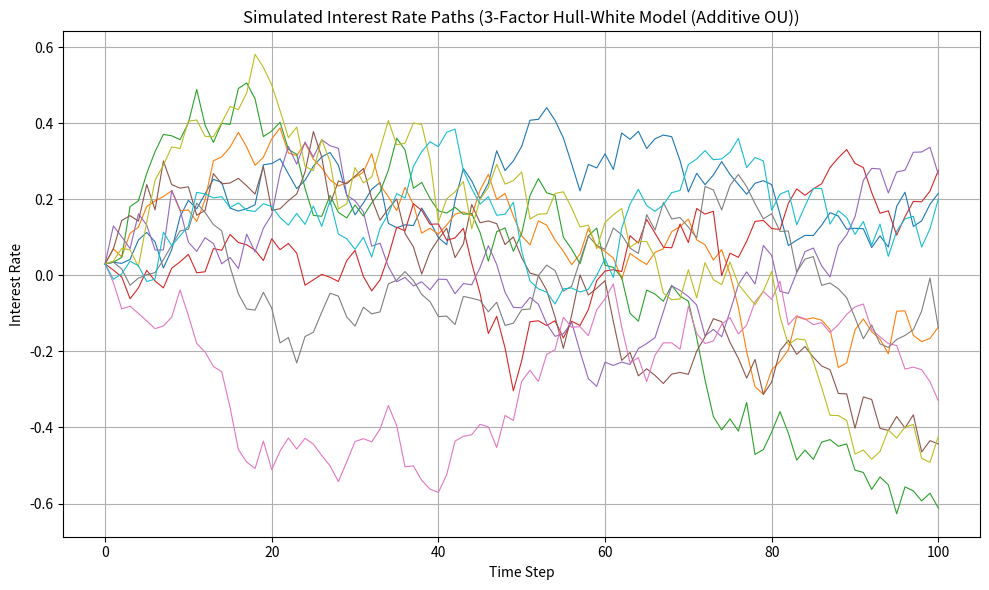

Write Python code to recreate this figure.
import numpy as np
import matplotlib.pyplot as plt

'''
Additive Ornstein-Uhlenbeck process is one way to construct a 3-factor Hull-White model.
This model uses 3 Ornstein-Uhlenbeck processes (which are essentially one-factor Hull-White models).

dx(t) = flt_speed1(flt_long_mean1 - x(t))dt + flt_vol1*sqrt(dt)*z1  (z1 ~ N(0,1))
dy(t) = flt_speed2(flt_long_mean2 - y(t))dt + flt_vol2*sqrt(dt)*z2  (z2 ~ N(0,1))
dz(t) = flt_speed3(flt_long_mean3 - z(t))dt + flt_vol3*sqrt(dt)*z3  (z3 ~ N(0,1))

The final increment in interest rate dr(t) = dx(t) + dy(t) + dz(t), where z1, z2, z3 are correlated.

a_i = relaxation/mean reversion speed (how fast the process reverts to its mean)
mu_i = long-term mean of the process
sigma_i = standard deviation of the process
z_i = standard normal random variable ~ N(0,1)
i = 1, 2, 3 for x, y, z respectively
'''

class HullWhite3Factor:
    def __init__(self, flt_speed1, flt_speed2, flt_speed3, flt_long_mean1, flt_long_mean2, flt_long_mean3, flt_vol1, flt_vol2, flt_vol3):
        self.flt_speed1 = flt_speed1
        self.flt_speed2 = flt_speed2
        self.flt_speed3 = flt_speed3
        self.flt_long_mean1 = flt_long_mean1
        self.flt_long_mean2 = flt_long_mean2
        self.flt_long_mean3 = flt_long_mean3
        self.flt_vol1 = flt_vol1
        self.flt_vol2 = flt_vol2
        self.flt_vol3 = flt_vol3

    def cholesky_correlated_normals(self, rho12, rho13, rho23):
        '''
        This function generates three correlated standard normal random variables
        using the Cholesky decomposition method.

        Arguments:
        - rho12 (float): Correlation coefficient between variable 1 and 2.
        - rho13 (float): Correlation coefficient between variable 1 and 3.
        - rho23 (float): Correlation coefficient between variable 2 and 3.

        Operation:
        - Constructs a 3x3 correlation matrix using the provided correlation coefficients.
        - Applies Cholesky decomposition to obtain a lower triangular matrix `L`.
        - Generates three independent standard normal random variables.
        - Multiplies the Cholesky matrix `L` with the uncorrelated variables to produce
          correlated standard normal variables.
        - Returns a NumPy array of three correlated normal variables.
        '''
        corr_matrix = np.array([
            [1.0, rho12, rho13],
            [rho12, 1.0, rho23],
            [rho13, rho23, 1.0]
        ])
        L = np.linalg.cholesky(corr_matrix)
        z_uncorr = np.random.normal(0, 1, 3)
        z_corr = np.dot(L, z_uncorr)
        return z_corr

    def MC_model(self, num_of_paths, iterations, x0, y0, z0, rho12, rho13, rho23):
        dt = 0.01
        all_paths = []

        np.random.seed(10)  # Set seed once for reproducibility
        for i in range(num_of_paths):
            # # Initial rates at t=0
            x = [x0]
            y = [y0]
            z = [z0]
            r = [x0 + y0 + z0]

            for j in range(iterations):
                z_corr = self.cholesky_correlated_normals(rho12, rho13, rho23)

                dx = self.flt_speed1 * (self.flt_long_mean1 - x[-1]) * dt + self.flt_vol1 * np.sqrt(dt) * z_corr[0]
                dy = self.flt_speed2 * (self.flt_long_mean2 - y[-1]) * dt + self.flt_vol2 * np.sqrt(dt) * z_corr[1]
                dz = self.flt_speed3 * (self.flt_long_mean3 - z[-1]) * dt + self.flt_vol3 * np.sqrt(dt) * z_corr[2]

                x.append(x[-1] + dx)
                y.append(y[-1] + dy)
                z.append(z[-1] + dz)
                r.append(x[-1] + y[-1] + z[-1])

            all_paths.append(r)

        return all_paths

    def mean_path(self, all_paths):
        final_rates = [path[-1] for path in all_paths]
        return np.mean(final_rates)

# Instantiate the model
model = HullWhite3Factor(
    flt_speed1=0.3, flt_speed2=0.7, flt_speed3=1.1,
    flt_long_mean1=0.002, flt_long_mean2=0.003, flt_long_mean3=0.004,
    flt_vol1=0.15, flt_vol2=0.25, flt_vol3=0.35
)

# Simulate paths
simulated_paths = model.MC_model(
    num_of_paths=10,
    iterations=100,
    x0=0.01, y0=0.01, z0=0.01,
    rho12=0.2, rho13=0.1, rho23=0.3
)

# Calculate mean of final interest rates
mean_final_rate = model.mean_path(simulated_paths)
print(f"Mean of final interest rates across all paths: {mean_final_rate:.6f}")

# Plot the simulated paths
plt.figure(figsize=(10, 6))
plt.xlabel('Time Step')
plt.ylabel('Interest Rate')
plt.title('Simulated Interest Rate Paths (3-Factor Hull-White Model (Additive OU))')

for path in simulated_paths:
    plt.plot(path, linewidth=0.8)

plt.grid(True)
plt.tight_layout()
plt.show()
